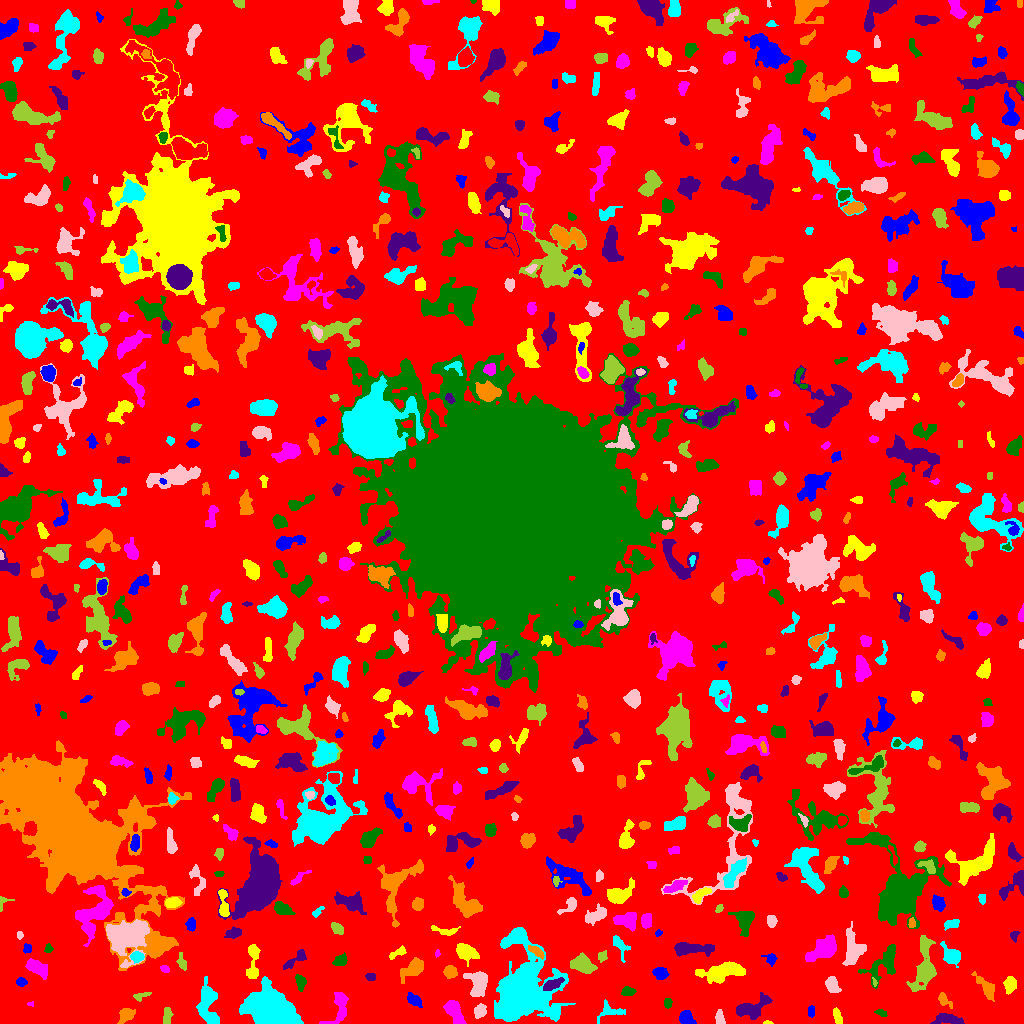

The data file committed next to this chart (first rows):
ID, X, Y, A, B, theta, total_flux, mu_max, mu_median, mu_mean, R_fwhm, R_e, R10, R90, x_start, x_end, y_start, y_end, area, greylevel
0, 523.2, 506.9, 303.6, 301.9, 1.56, 974638, 9.0, 1.0, 1.275, 42, 225, 84.98, 367.1, 0, 1023, 0, 1023, 764143, 1.275
1, 686, 6.196, 3.42, 2.714, -0.775, 597.0, 11.0, 3.0, 3.245, 3.29, 3.656, 1.382, 6.155, 679, 696, 0, 13, 184, 6.245
2, 767.3, 0.8333, 2.306, 0.8682, -0.04726, 48.0, 4.0, 1.0, 1.5, 2.111, 1.693, 0.5642, 2.764, 763, 773, 0, 3, 32, 5.5
3, 454.4, 11.65, 6.524, 3.232, -1.001, 671.0, 4.0, 2.0, 2.077, 8.117, 5.614, 2.257, 8.849, 443, 466, 0, 23, 323, 5.077
4, 881, 10.94, 3.121, 1.58, -0.2871, 100.0, 3.0, 1.0, 1.37, 2.985, 2.585, 0.9772, 4.184, 874, 887, 7, 14, 73, 4.37
5, 948.4, 4.234, 7.281, 2.437, -0.1001, 657.0, 5.0, 2.0, 2.587, 5.997, 4.886, 2.034, 7.674, 930, 964, 0, 10, 254, 5.587
6, 125.7, 8.779, 3.639, 2.923, 0.7521, 575.0, 7.0, 2.0, 2.919, 4.652, 3.949, 1.596, 6.457, 117, 135, 0, 15, 197, 5.919
7, 610.2, 12.15, 7.523, 4.212, 0.08053, 278.0, 3.0, 1.0, 1.252, 4.297, 4.72, 1.693, 7.611, 597, 625, 0, 24, 222, 4.252
8, 719.9, 4.527, 3.225, 1.757, -1.351, 207.0, 5.0, 2.0, 1.754, 3.338, 2.932, 1.128, 4.687, 715, 725, 0, 14, 118, 5.754
9, 167.2, 8.103, 4.387, 1.92, 1.51, 262.0, 5.0, 2.0, 1.941, 3.192, 3.568, 1.382, 5.614, 163, 173, 0, 16, 135, 4.941
10, 393.8, 9.328, 5.353, 2.116, 1.042, 229.0, 6.0, 1.0, 1.517, 2.821, 3.338, 1.128, 5.809, 388, 403, 3, 21, 151, 5.517
11, 810.8, 12.24, 2.938, 1.713, 1.502, 169.0, 3.0, 2.0, 2.167, 4.297, 2.985, 1.262, 4.297, 808, 814, 6, 18, 78, 5.167
12, 837.4, 7.255, 4.116, 1.819, -1.242, 263.0, 5.0, 2.0, 2.156, 3.742, 3.478, 1.262, 5.352, 833, 842, 0, 16, 122, 5.156
13, 30.0, 19.5, 1.0, 0.8062, 0.0, 20.0, 3.0, 0.0, 0.6667, 1.382, 0.9772, 0.0, 1.693, 27, 33, 17, 22, 30, 4.667
14, 667.5, 20.74, 2.352, 1.947, 1.524, 141.0, 4.0, 2.0, 1.808, 3.656, 2.646, 0.9772, 4.297, 664, 672, 15, 25, 78, 4.808
15, 752, 14.22, 8.896, 4.406, 0.3705, 1058, 7.0, 2.0, 2.378, 5.585, 6.024, 2.257, 10.09, 736, 772, 4, 31, 445, 5.378
16, 943.8, 23.68, 4.014, 2.214, -0.9028, 244.0, 5.0, 2.0, 1.863, 3.385, 3.241, 1.262, 5.352, 938, 952, 15, 31, 131, 4.863
17, 268.8, 14.27, 8.984, 6.862, -0.2673, 33100, 84.0, 10.0, 19.76, 9.608, 9.219, 3.613, 16.27, 239, 303, 0, 47, 1675, 22.76
18, 480, 12.4, 3.111, 2.721, 1.07, 349.0, 5.0, 2.0, 2.281, 4.37, 3.613, 1.382, 5.863, 474, 486, 5, 20, 153, 6.281
19, 140.8, 28.25, 4.607, 1.469, 0.2762, 150.0, 4.0, 1.0, 1.531, 3.742, 2.764, 0.9772, 4.549, 133, 151, 22, 31, 98, 5.531
20, 17.61, 26.99, 3.387, 2.272, -0.6436, 129.0, 3.0, 1.0, 1.402, 3.241, 2.932, 1.128, 4.853, 12, 23, 21, 31, 92, 4.402
21, 414, 23.5, 3.786, 2.241, -0.6234, 360.0, 6.0, 2.0, 2.25, 4.406, 3.613, 1.382, 5.836, 407, 422, 16, 31, 160, 6.25
22, 1010, 39.22, 3.87, 2.623, 1.422, 433.0, 6.0, 2.0, 2.392, 4.82, 3.868, 1.493, 6.358, 1003, 1016, 29, 47, 181, 5.392
23, 339.2, 17.69, 9.316, 4.386, 1.281, 709.0, 7.0, 2.0, 2.014, 4.146, 5.046, 1.784, 9.045, 319, 348, 0, 31, 352, 5.014
24, 628, 31.95, 3.093, 2.129, 0.137, 309.0, 6.0, 2.0, 2.641, 4.26, 3.241, 1.262, 5.14, 621, 636, 28, 37, 117, 5.641
25, 552.1, 38.89, 5.257, 2.163, 0.4115, 877.0, 10.0, 4.0, 4.741, 5.293, 4.297, 1.693, 6.699, 543, 564, 33, 46, 185, 10.74
26, 986.4, 35.94, 7.352, 2.814, -0.9032, 443.0, 4.0, 1.0, 1.665, 6.077, 4.853, 1.871, 8.176, 971, 994, 22, 52, 266, 4.665
27, 521.2, 31.28, 15.06, 11.32, 1.522, 39565, 80.0, 4.0, 11.56, 9.69, 11.07, 4.146, 24.51, 494, 575, 2, 96, 3424, 13.56
28, 832.6, 38, 4.144, 2.686, -1.112, 432.0, 6.0, 2.0, 2.227, 4.886, 4.107, 1.596, 6.507, 825, 841, 31, 47, 194, 5.227
29, 874.6, 40.51, 2.029, 0.8975, -1.212, 37.0, 3.0, 1.0, 1.057, 1.871, 1.596, 0.5642, 2.523, 872, 877, 37, 46, 35, 8.057
30, 610.6, 36.96, 1.717, 1.404, 0.2282, 89.0, 4.0, 2.0, 2.07, 3.038, 2.034, 0.7979, 2.985, 607, 614, 34, 40, 43, 5.07
31, 21.03, 41.4, 2.421, 1.973, -0.2354, 166.0, 4.0, 2.0, 1.886, 3.909, 2.706, 1.128, 4.478, 16, 27, 37, 46, 88, 5.886
32, 723.2, 51.99, 11.37, 3.933, 0.1656, 1919, 7.0, 3.0, 3.056, 8.938, 7.695, 3.09, 11.93, 695, 745, 40, 62, 628, 6.056
33, 36.94, 55.73, 6.193, 3.052, -0.5876, 817.0, 6.0, 3.0, 2.837, 7.159, 5.441, 2.185, 8.311, 25, 47, 44, 65, 288, 6.837
34, 300.1, 41.66, 3.84, 2.068, -1.322, 285.0, 4.0, 2.0, 2.036, 5.109, 3.432, 1.493, 5.441, 295, 306, 32, 49, 140, 7.036
35, 370.9, 46.78, 2.668, 1.926, -0.1106, 114.0, 2.0, 2.0, 1.5, 4.853, 2.985, 1.262, 4.442, 365, 375, 43, 50, 76, 4.5
36, 449.9, 51.96, 2.751, 2.596, -0.6076, 662.0, 12.0, 4.0, 4.299, 4.068, 3.338, 1.262, 5.412, 443, 457, 45, 58, 154, 8.299
37, 207.6, 19.07, 11.25, 4.777, -1.478, 1819, 7.0, 3.0, 3.153, 8.349, 7.548, 2.932, 11.83, 196, 219, 0, 47, 577, 6.153
38, 478.3, 40.49, 6.293, 4.604, -1.42, 906.0, 5.0, 2.0, 2.204, 6.604, 6.103, 2.394, 9.918, 463, 487, 27, 52, 411, 5.204
39, 583, 58.23, 6.171, 3.546, -0.3981, 978.0, 8.0, 3.0, 2.778, 5.997, 5.67, 2.111, 8.795, 570, 597, 50, 71, 352, 5.778
40, 67.41, 19.12, 10.9, 7.799, -1.161, 59502, 173.0, 7.0, 23.04, 7.899, 9.184, 3.432, 18.87, 24, 101, 0, 82, 2582, 25.04
41, 659.9, 50.23, 3.268, 2.59, -0.1831, 592.0, 8.0, 3.0, 3.545, 4.514, 3.613, 1.493, 5.971, 652, 669, 44, 56, 167, 6.545
42, 253, 62.47, 10.86, 2.716, 1.538, 463.0, 4.0, 1.0, 1.538, 5.917, 5.293, 2.034, 8.938, 246, 260, 45, 79, 301, 4.538
43, 164.8, 54.36, 2.301, 1.445, -0.3144, 74.0, 3.0, 1.0, 1.156, 2.326, 2.185, 0.7979, 3.7, 160, 169, 51, 58, 64, 5.156
44, 883.8, 60.53, 12.96, 5.759, 0.9126, 949.0, 5.0, 2.0, 1.797, 5.557, 7.136, 2.585, 11.35, 858, 895, 35, 79, 528, 4.797
45, 296.6, 64.79, 7.477, 2.324, 0.6263, 292.0, 3.0, 1.0, 1.497, 5.352, 4.029, 1.693, 6.433, 283, 306, 54, 74, 195, 5.497
46, 413, 54.8, 6.444, 3.384, 0.7305, 625.0, 5.0, 1.0, 1.877, 5.698, 5.323, 1.954, 9.15, 400, 423, 40, 66, 333, 4.877
47, 136.9, 66.57, 3.106, 2.249, -0.09854, 469.0, 7.0, 4.0, 3.693, 4.618, 3.385, 1.382, 5.202, 130, 144, 60, 72, 127, 9.693
48, 853.7, 74.1, 7.843, 4.835, -1.531, 1281, 7.0, 2.0, 2.652, 6.457, 6.283, 2.523, 10.45, 842, 866, 58, 102, 483, 5.652
49, 602.2, 67.21, 2.881, 2.435, 0.8786, 82.0, 1.0, 1.0, 0.9213, 5.109, 3.568, 1.596, 4.82, 598, 607, 61, 73, 89, 4.921
50, 1019, 55.5, 3.13, 2.561, 0.619, 306.0, 5.0, 2.0, 2.448, 4.222, 3.478, 1.382, 5.441, 1012, 1023, 50, 63, 125, 6.448
51, 770.8, 64.53, 3.184, 2.71, -0.7538, 359.0, 6.0, 3.0, 3.205, 4.687, 3.478, 1.382, 5.382, 761, 777, 57, 70, 112, 5.205
52, 397.8, 70.48, 5.292, 1.673, 0.4521, 103.0, 2.0, 1.0, 0.8512, 5.352, 3.478, 1.262, 5.015, 389, 406, 64, 78, 121, 4.851
53, 437.4, 70.4, 1.76, 1.145, 1.151, 50.0, 3.0, 1.0, 1.389, 2.257, 1.784, 0.5642, 2.764, 435, 440, 66, 74, 36, 5.389
54, 340.3, 62.79, 3.083, 2.284, 0.4614, 361.0, 6.0, 2.0, 2.542, 4.442, 3.241, 1.382, 5.232, 332, 347, 58, 71, 142, 6.542
55, 689.2, 74.77, 9.82, 2.786, -0.01142, 1680, 10.0, 3.0, 4.2, 6.956, 5.89, 2.326, 9.934, 674, 714, 67, 81, 400, 6.2
56, 535.9, 72.22, 5.027, 1.764, -0.5927, 285.0, 4.0, 2.0, 2.192, 5.557, 3.7, 1.493, 5.528, 528, 544, 64, 78, 130, 8.192
57, 620.2, 77.92, 6.528, 3.097, -1.049, 278.0, 3.0, 1.0, 1.455, 5.171, 4.583, 1.784, 7.136, 613, 630, 61, 88, 191, 4.455
58, 125.9, 87.12, 9.483, 7.986, 0.3494, 7335, 16.0, 6.0, 6.243, 11.7, 9.885, 3.989, 15.93, 106, 149, 56, 104, 1175, 10.24
59, 181.9, 61.0, 3.614, 1.486, -1.315, 121.0, 4.0, 1.0, 1.043, 2.985, 2.585, 0.9772, 4.442, 176, 186, 53, 71, 116, 5.043
... 685 more rows
